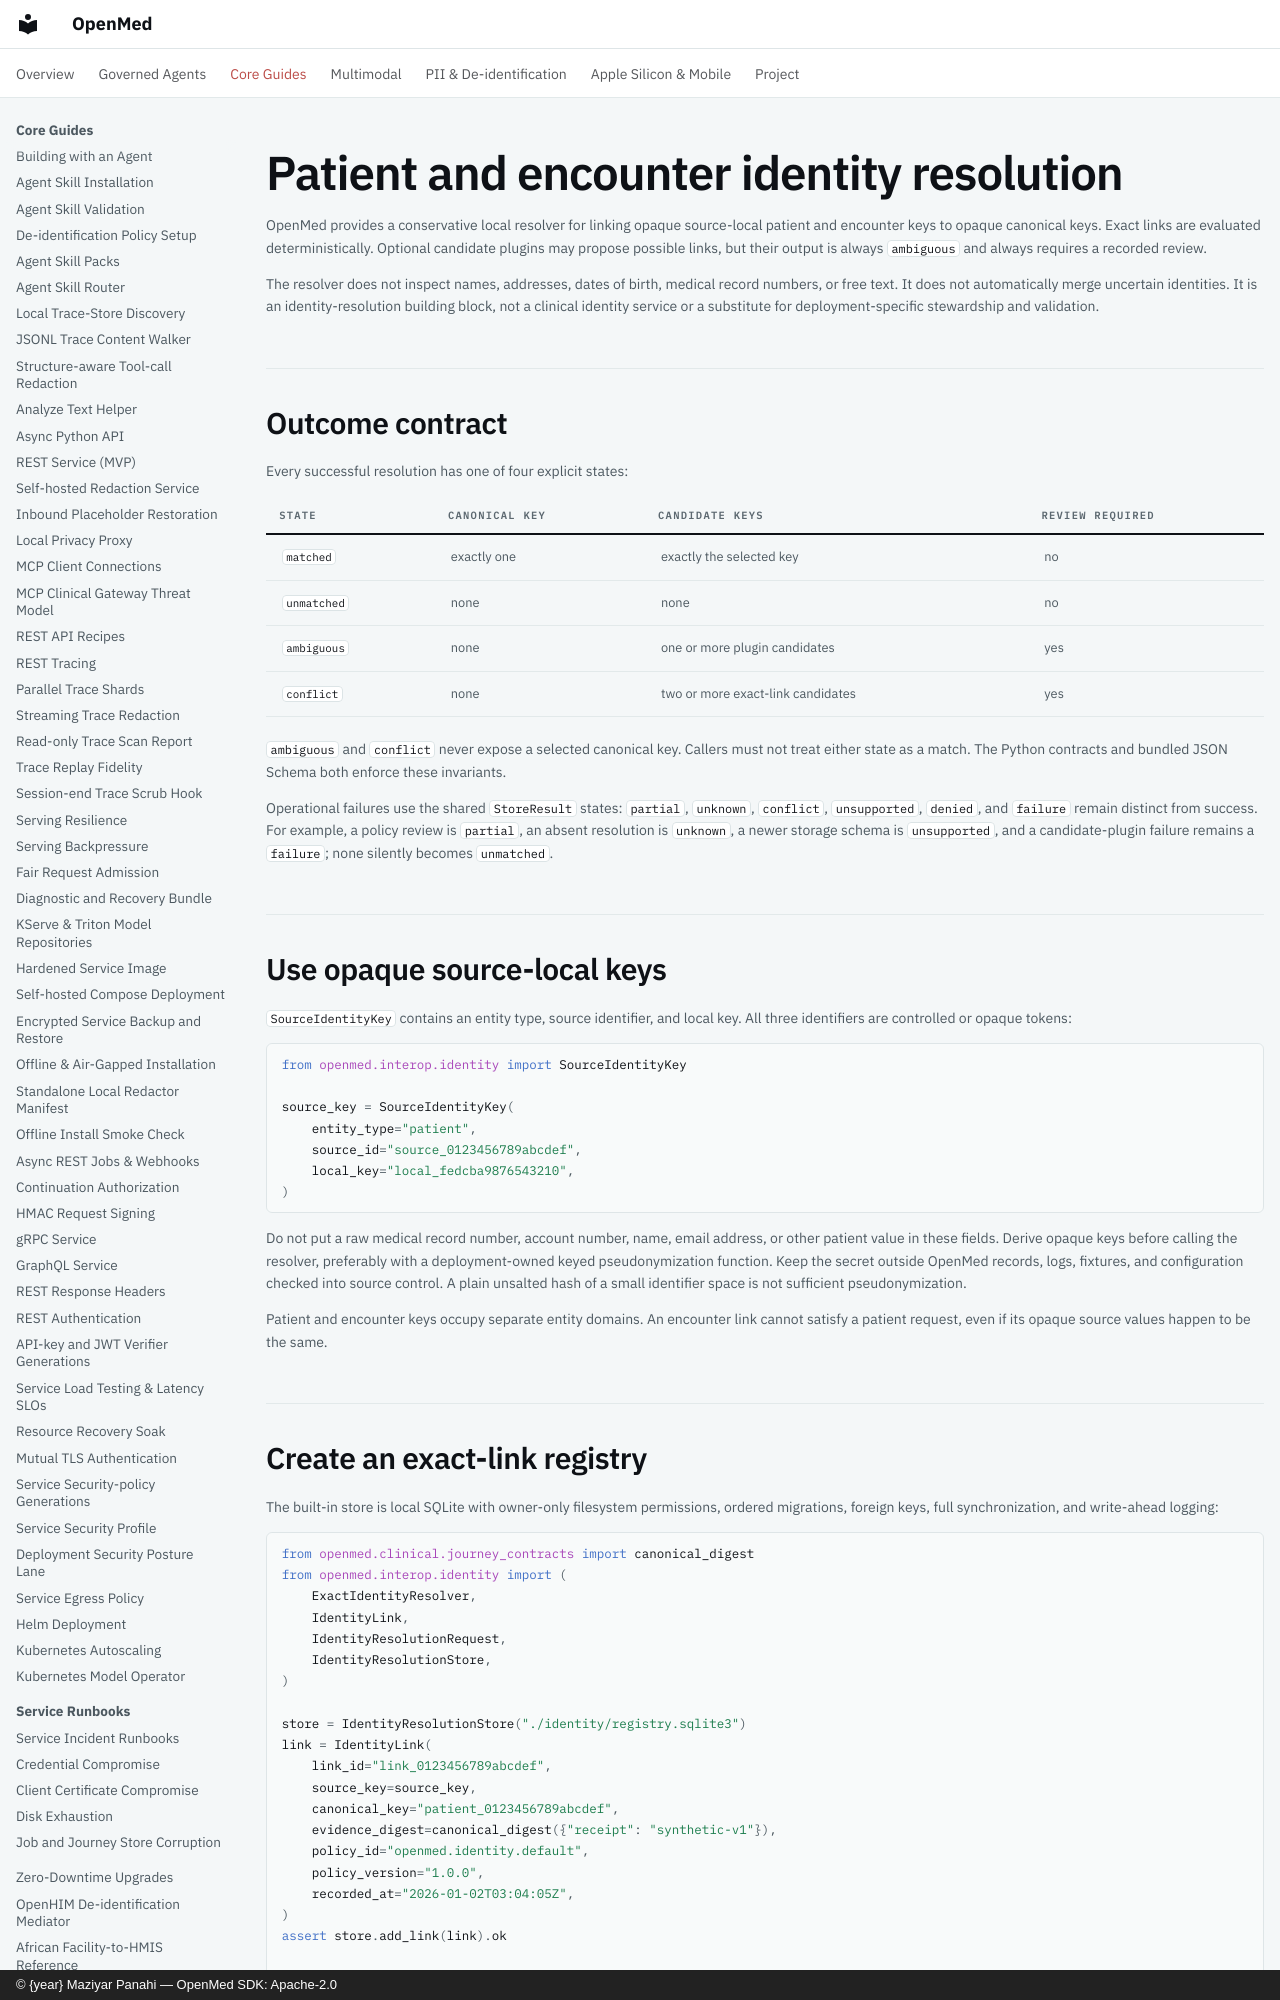

repository: maziyarpanahi/openmed · page: interop/identity-resolution/index.html · generator: mkdocs · copyright: © {year} Maziyar Panahi — OpenMed SDK: Apache-2.0

# Patient and encounter identity resolution

OpenMed provides a conservative local resolver for linking opaque source-local
patient and encounter keys to opaque canonical keys. Exact links are evaluated
deterministically. Optional candidate plugins may propose possible links, but
their output is always `ambiguous` and always requires a recorded review.

The resolver does not inspect names, addresses, dates of birth, medical record
numbers, or free text. It does not automatically merge uncertain identities.
It is an identity-resolution building block, not a clinical identity service or
a substitute for deployment-specific stewardship and validation.

## Outcome contract

Every successful resolution has one of four explicit states:

| State | Canonical key | Candidate keys | Review required |
| --- | --- | --- | --- |
| `matched` | exactly one | exactly the selected key | no |
| `unmatched` | none | none | no |
| `ambiguous` | none | one or more plugin candidates | yes |
| `conflict` | none | two or more exact-link candidates | yes |

`ambiguous` and `conflict` never expose a selected canonical key. Callers must
not treat either state as a match. The Python contracts and bundled JSON Schema
both enforce these invariants.

Operational failures use the shared `StoreResult` states: `partial`, `unknown`,
`conflict`, `unsupported`, `denied`, and `failure` remain distinct from success.
For example, a policy review is `partial`, an absent resolution is `unknown`, a
newer storage schema is `unsupported`, and a candidate-plugin failure remains a
`failure`; none silently becomes `unmatched`.

## Use opaque source-local keys

`SourceIdentityKey` contains an entity type, source identifier, and local key.
All three identifiers are controlled or opaque tokens:

```python
from openmed.interop.identity import SourceIdentityKey

source_key = SourceIdentityKey(
    entity_type="patient",
    source_id="source_0123456789abcdef",
    local_key="local_fedcba9876543210",
)
```

Do not put a raw medical record number, account number, name, email address, or
other patient value in these fields. Derive opaque keys before calling the
resolver, preferably with a deployment-owned keyed pseudonymization function.
Keep the secret outside OpenMed records, logs, fixtures, and configuration
checked into source control. A plain unsalted hash of a small identifier space
is not sufficient pseudonymization.

Patient and encounter keys occupy separate entity domains. An encounter link
cannot satisfy a patient request, even if its opaque source values happen to be
the same.
